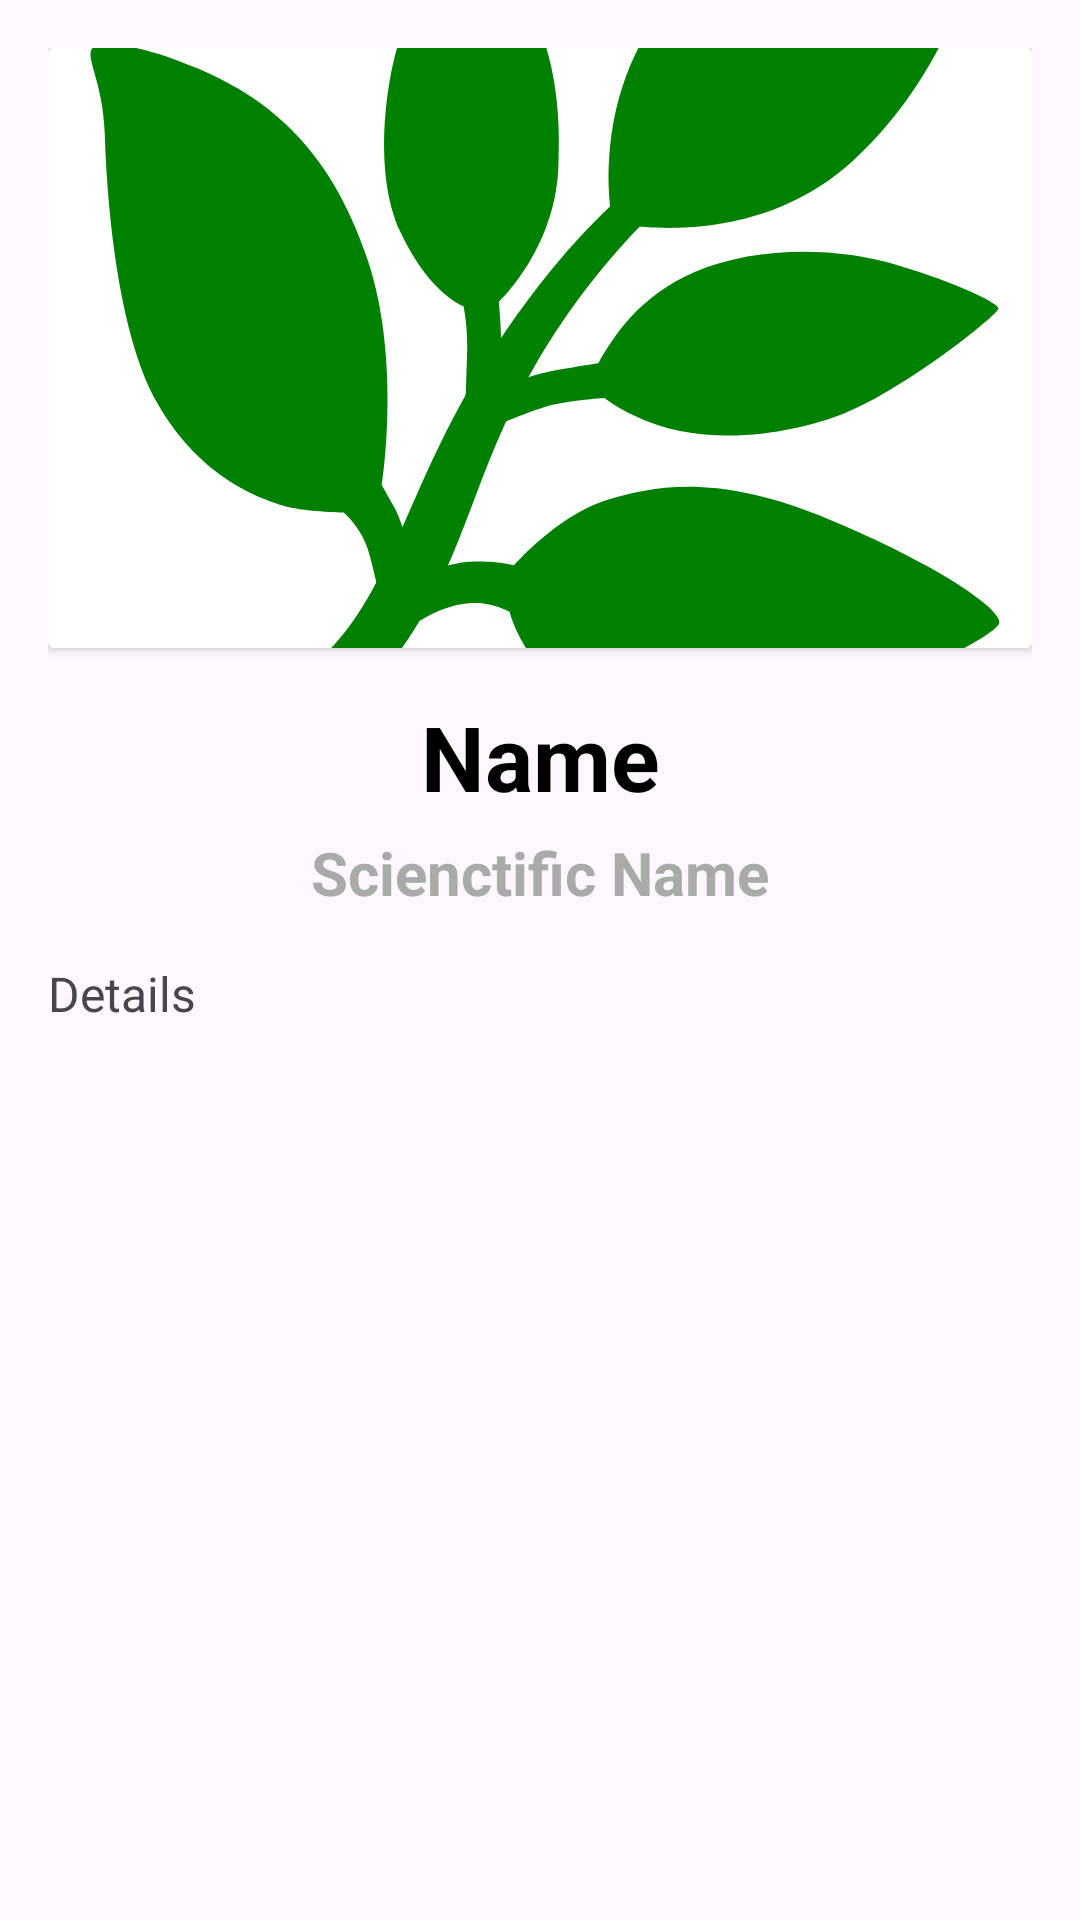

Android layout source for this screen:
<!-- AndroidManifest.xml: application theme Theme.CeylonHerbalPlants -->
<!-- res/layout/detailed_item_layout.xml -->
<?xml version="1.0" encoding="utf-8"?>
<LinearLayout xmlns:android="http://schemas.android.com/apk/res/android"
    android:layout_width="match_parent"
    android:layout_height="wrap_content"
    android:orientation="vertical"
    android:padding="16dp">

    <androidx.cardview.widget.CardView
        android:layout_width="match_parent"
        android:layout_height="wrap_content"
        android:layout_marginBottom="16dp">

        <ImageView
            android:id="@+id/image_plant"
            android:layout_width="match_parent"
            android:layout_height="200dp"
            android:scaleType="centerCrop"
            android:src="@drawable/herb" />

    </androidx.cardview.widget.CardView>

    <TextView
        android:id="@+id/text_plant_name_detail"
        android:layout_width="match_parent"
        android:layout_height="wrap_content"
        android:text="Name"
        android:gravity="center"
        android:textColor="@color/black"
        android:textSize="30sp"
        android:textStyle="bold" />

    <TextView
        android:id="@+id/text_scientific_name_detail"
        android:layout_width="match_parent"
        android:layout_height="wrap_content"
        android:text="Scienctific Name"
        android:gravity="center"
        android:textSize="20sp"
        android:textStyle="bold"
        android:textColor="@android:color/darker_gray"
        android:layout_marginTop="5dp"/>

    <TextView
        android:id="@+id/text_usage_detail"
        android:layout_width="match_parent"
        android:layout_height="wrap_content"
        android:textSize="16sp"
        android:text="Details"
        android:layout_marginTop="16dp"/>

</LinearLayout>
<!-- resources referenced by this layout -->
<resources>
  <!-- drawable herb: vector/xml drawable (drawable, 3473 chars, omitted) -->
  <style name="Theme.CeylonHerbalPlants" parent="Base.Theme.CeylonHerbalPlants" />
  <style name="Base.Theme.CeylonHerbalPlants" parent="Theme.Material3.DayNight.NoActionBar">
          
          
      </style>
  <!-- not gathered from this repository: default colours our renderer supplied (Android Studio template values) -->
  <color name="black">#FF000000</color>
</resources>
